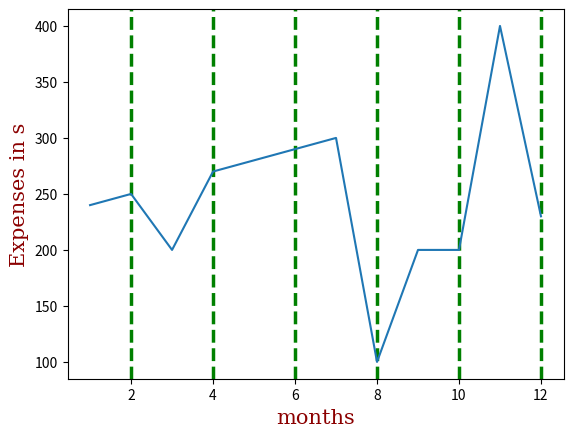

Write Python code to recreate this figure.
import matplotlib.pyplot as plt
import numpy as np
x=np.array([1,2,3,4,5,6,7,8,9,10,11,12])
y=np.array([240,250,200,270,280,290,300,100,200,200,400,230])
plt.plot(x,y)
# plt.title('monthly Expenditure')
# plt.xlabel("months")
# plt.ylabel("Expenses in s")
# plt.show()
# set font 
f1={'family':'serif','color':'blue','size':20}
f2={'family':'serif','color':'darkred','size':15}
# plt.title('monthly Expenditure',fontdict=f1)
# plt.xlabel("months",fontdict=f2)
# plt.ylabel("Expenses in s",fontdict=f2)
# plt.show()

# position for title
# plt.title('monthly Expenditure',loc='left')
# plt.show()

# to display grid lines:-
# plt.xlabel("months",fontdict=f2)
# plt.ylabel("Expenses in s",fontdict=f2)
# plt.grid()
# plt.show()

# To specify grid lines
# plt.xlabel("months",fontdict=f2)
# plt.ylabel("Expenses in s",fontdict=f2)
# plt.grid(axis='x')
# plt.show()

# to change grid color and style
plt.xlabel("months",fontdict=f2)
plt.ylabel("Expenses in s",fontdict=f2)
plt.grid(axis='x',color="green",ls='--',lw=2.5)
plt.show()


